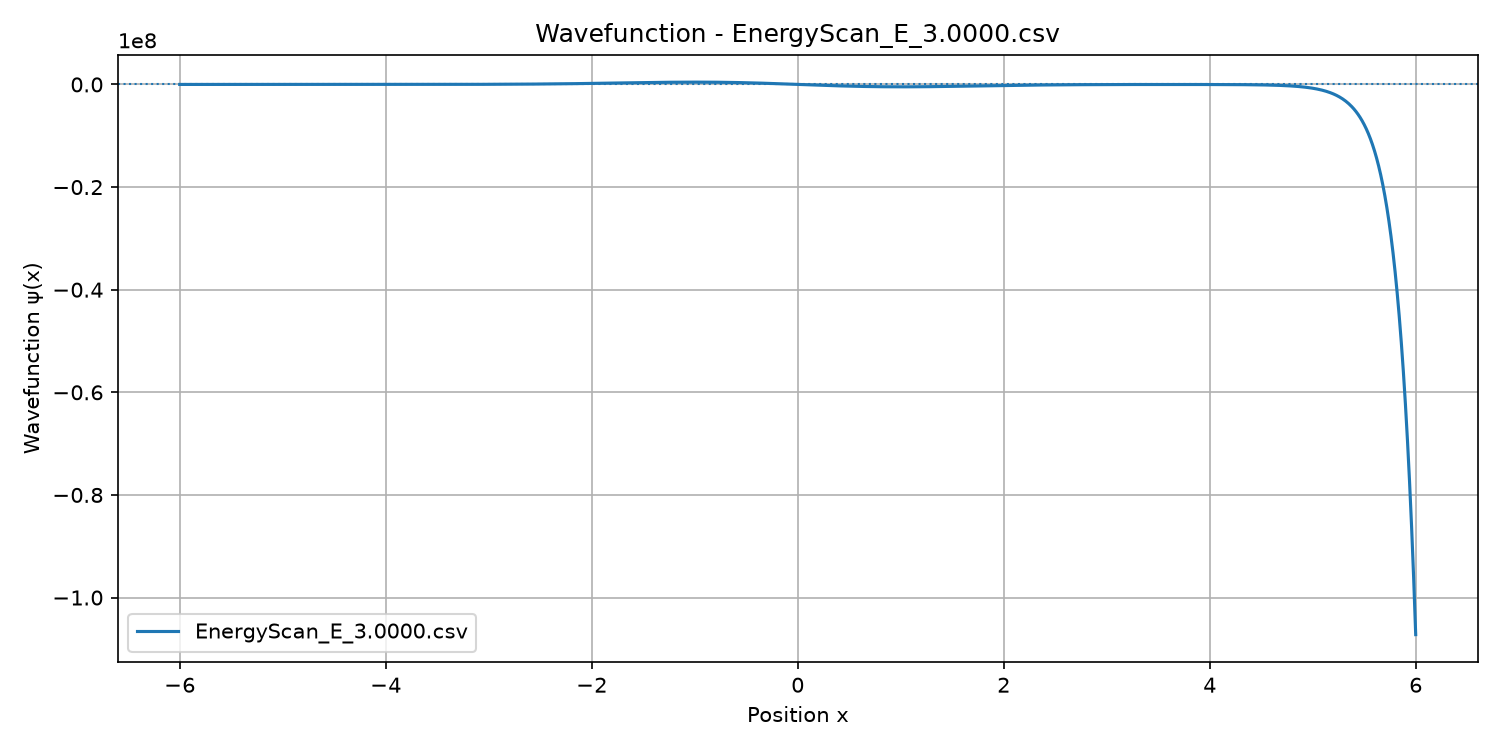

The data file committed next to this chart (first rows):
x, V_x, psi
-6, 36, 0
-5.99, 35.88, 0.01
-5.98, 35.76, 0.02
-5.97, 35.64, 0.03003
-5.96, 35.52, 0.04013
-5.95, 35.4, 0.05033
-5.94, 35.28, 0.06065
-5.93, 35.16, 0.07114
-5.92, 35.05, 0.08183
-5.91, 34.93, 0.09275
-5.9, 34.81, 0.1039
-5.89, 34.69, 0.1154
-5.88, 34.57, 0.1272
-5.87, 34.46, 0.1394
-5.86, 34.34, 0.1519
-5.85, 34.22, 0.1649
-5.84, 34.11, 0.1784
-5.83, 33.99, 0.1924
-5.82, 33.87, 0.207
-5.81, 33.76, 0.2221
-5.8, 33.64, 0.2379
-5.79, 33.52, 0.2544
-5.78, 33.41, 0.2716
-5.77, 33.29, 0.2896
-5.76, 33.18, 0.3084
-5.75, 33.06, 0.3281
-5.74, 32.95, 0.3487
-5.73, 32.83, 0.3703
-5.72, 32.72, 0.3929
-5.71, 32.6, 0.4167
-5.7, 32.49, 0.4416
-5.69, 32.38, 0.4678
-5.68, 32.26, 0.4952
-5.67, 32.15, 0.524
-5.66, 32.04, 0.5543
-5.65, 31.92, 0.5861
-5.64, 31.81, 0.6195
-5.63, 31.7, 0.6546
-5.62, 31.58, 0.6915
-5.61, 31.47, 0.7303
-5.6, 31.36, 0.771
-5.59, 31.25, 0.8139
-5.58, 31.14, 0.8589
-5.57, 31.02, 0.9062
-5.56, 30.91, 0.9559
-5.55, 30.8, 1.008
-5.54, 30.69, 1.063
-5.53, 30.58, 1.121
-5.52, 30.47, 1.182
-5.51, 30.36, 1.245
-5.5, 30.25, 1.312
-5.49, 30.14, 1.383
-5.48, 30.03, 1.457
-5.47, 29.92, 1.535
-5.46, 29.81, 1.616
-5.45, 29.7, 1.702
-5.44, 29.59, 1.792
-5.43, 29.48, 1.887
-5.42, 29.38, 1.986
-5.41, 29.27, 2.091
... 1,141 more rows
